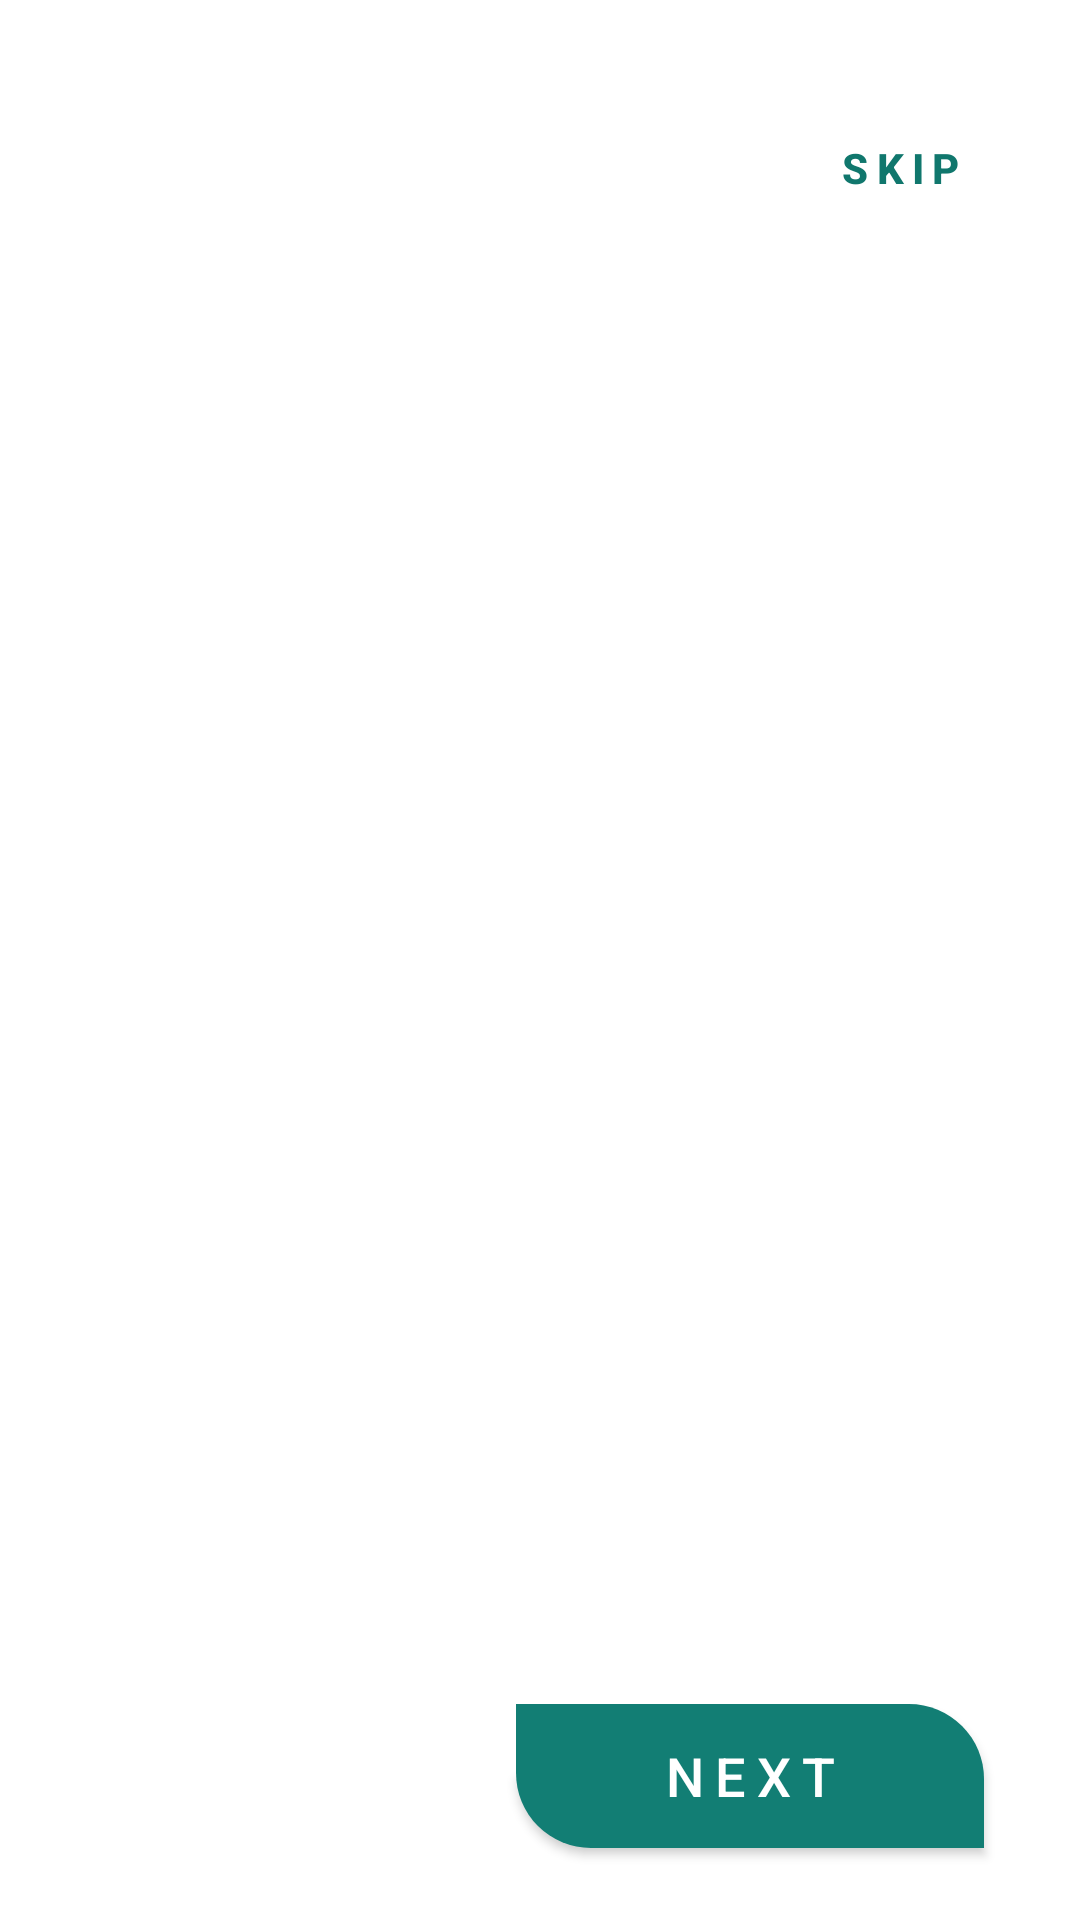

This screen was rendered from an Android layout file. Write that file and the resources it references.
<!-- AndroidManifest.xml: application theme AppTheme -->
<!-- res/layout/activity_intro.xml -->
<?xml version="1.0" encoding="utf-8"?>
<androidx.constraintlayout.widget.ConstraintLayout xmlns:android="http://schemas.android.com/apk/res/android"
    xmlns:app="http://schemas.android.com/apk/res-auto"
    xmlns:tools="http://schemas.android.com/tools"
    android:layout_width="match_parent"
    android:layout_height="match_parent"
    android:background="#fff"
    android:hapticFeedbackEnabled="true"
    tools:context=".introActivity">

    <Button
        android:id="@+id/btn_next"
        android:layout_width="wrap_content"
        android:layout_height="wrap_content"
        android:layout_marginEnd="32dp"
        android:layout_marginBottom="24dp"
        android:background="@drawable/intro_button_shape"
        android:drawableRight="@drawable/ic_baseline_navigate_next_24"
        android:drawableTint="@color/white"
        android:hapticFeedbackEnabled="true"
        android:letterSpacing="0.2"
        android:paddingLeft="48dp"
        android:paddingRight="48dp"
        android:text="NEXT"
        android:textColor="@color/white"
        android:textSize="18sp"
        app:layout_constraintBottom_toBottomOf="parent"
        app:layout_constraintEnd_toEndOf="parent" />

    <Button
        android:id="@+id/btn_get_started"
        android:layout_width="wrap_content"
        android:layout_height="wrap_content"
        android:layout_marginStart="8dp"
        android:layout_marginEnd="8dp"
        android:layout_marginBottom="64dp"
        android:background="@drawable/intro_get_started_button"
        android:paddingLeft="20dp"
        android:paddingRight="20dp"
        android:text="Get Started"
        android:textColor="@color/white"
        android:visibility="invisible"
        app:layout_constraintBottom_toBottomOf="parent"
        app:layout_constraintEnd_toEndOf="parent"
        app:layout_constraintStart_toStartOf="parent" />


    <androidx.viewpager.widget.ViewPager
        android:id="@+id/banner_slider_viewPager"
        android:layout_width="0dp"
        android:layout_height="0dp"
        android:layout_marginBottom="8dp"
        app:layout_constraintBottom_toTopOf="@+id/tabIndicator"
        app:layout_constraintEnd_toEndOf="parent"
        app:layout_constraintStart_toStartOf="parent"
        app:layout_constraintTop_toTopOf="parent">

    </androidx.viewpager.widget.ViewPager>

    <com.google.android.material.tabs.TabLayout
        android:id="@+id/tabIndicator"
        android:layout_width="wrap_content"
        android:layout_height="wrap_content"
        android:layout_marginStart="32dp"
        android:layout_marginEnd="8dp"
        android:layout_marginBottom="24dp"
        app:layout_constraintBottom_toBottomOf="parent"
        app:layout_constraintEnd_toStartOf="@id/btn_next"
        app:layout_constraintHorizontal_bias="0.0"
        app:layout_constraintStart_toStartOf="parent"
        app:tabBackground="@drawable/indicator_selector_layout">


    </com.google.android.material.tabs.TabLayout>

    <Button
        android:id="@+id/btn_intro_skip"
        style="?attr/borderlessButtonStyle"
        android:layout_width="wrap_content"
        android:layout_height="wrap_content"
        android:layout_marginTop="32dp"
        android:layout_marginEnd="16dp"
        android:background="@color/white"
        android:letterSpacing="0.2"
        android:text="SKIP"
        android:textColor="#10776D"
        android:textStyle="bold"
        app:layout_constraintEnd_toEndOf="parent"
        app:layout_constraintTop_toTopOf="parent" />


</androidx.constraintlayout.widget.ConstraintLayout>
<!-- resources referenced by this layout -->
<resources>
  <color name="white">#fff</color>
  <!-- drawable indicator_selector_layout (drawable) -->
  <?xml version="1.0" encoding="utf-8"?>
  <selector xmlns:android="http://schemas.android.com/apk/res/android">
  
      <item android:drawable="@drawable/indicator_selected_layout"
          android:state_selected="true"/>
  
      <item android:drawable="@drawable/indicator_default_layout"/>
  
  </selector>
  <!-- drawable intro_button_shape (drawable) -->
  <?xml version="1.0" encoding="utf-8"?>
  <selector xmlns:android="http://schemas.android.com/apk/res/android">
      <item>
          <shape android:shape="rectangle">
              <solid android:color="@color/intro_accent"/>
              <corners android:bottomLeftRadius="25dp"
                  android:topRightRadius="25dp"/>
          </shape>
      </item>
  
  </selector>
  <!-- drawable intro_get_started_button (drawable) -->
  <?xml version="1.0" encoding="utf-8"?>
  <selector xmlns:android="http://schemas.android.com/apk/res/android">
      <item>
          <shape android:shape="rectangle">
              <solid android:color="@color/intro_accent"/>
              <corners android:radius="7dp"/>
          </shape>
      </item>
  
  </selector>
  <style name="AppTheme" parent="Theme.AppCompat.Light.NoActionBar">
          
          <item name="colorPrimary">@color/colorPrimary</item>
          <item name="colorPrimaryDark">@color/colorPrimaryDark</item>
          <item name="colorAccent">@color/colorAccent</item>
      </style>
  <!-- drawable indicator_selected_layout (drawable) -->
  <?xml version="1.0" encoding="utf-8"?>
  <layer-list xmlns:android="http://schemas.android.com/apk/res/android">
      <item>
          <shape android:shape="ring"
              android:innerRadius="3dp"
              android:thickness="2dp"
              android:useLevel="false">
              <solid android:color="@color/intro_accent"/>
          </shape>
      </item>
  </layer-list>
  <!-- drawable indicator_default_layout (drawable) -->
  <?xml version="1.0" encoding="utf-8"?>
  <layer-list xmlns:android="http://schemas.android.com/apk/res/android">
      <item>
          <shape android:shape="ring"
              android:innerRadius="0dp"
              android:thickness="4dp"
              android:useLevel="false">
              <solid android:color="@color/tab_indicator_grey"/>
          </shape>
      </item>
  </layer-list>
  <color name="intro_accent">#127E74</color>
  <color name="colorPrimary">#FFF</color>
  <color name="colorPrimaryDark">#E91E63</color>
  <color name="colorAccent">#CDDC39</color>
  <color name="tab_indicator_grey">#c0c0c0</color>
</resources>
